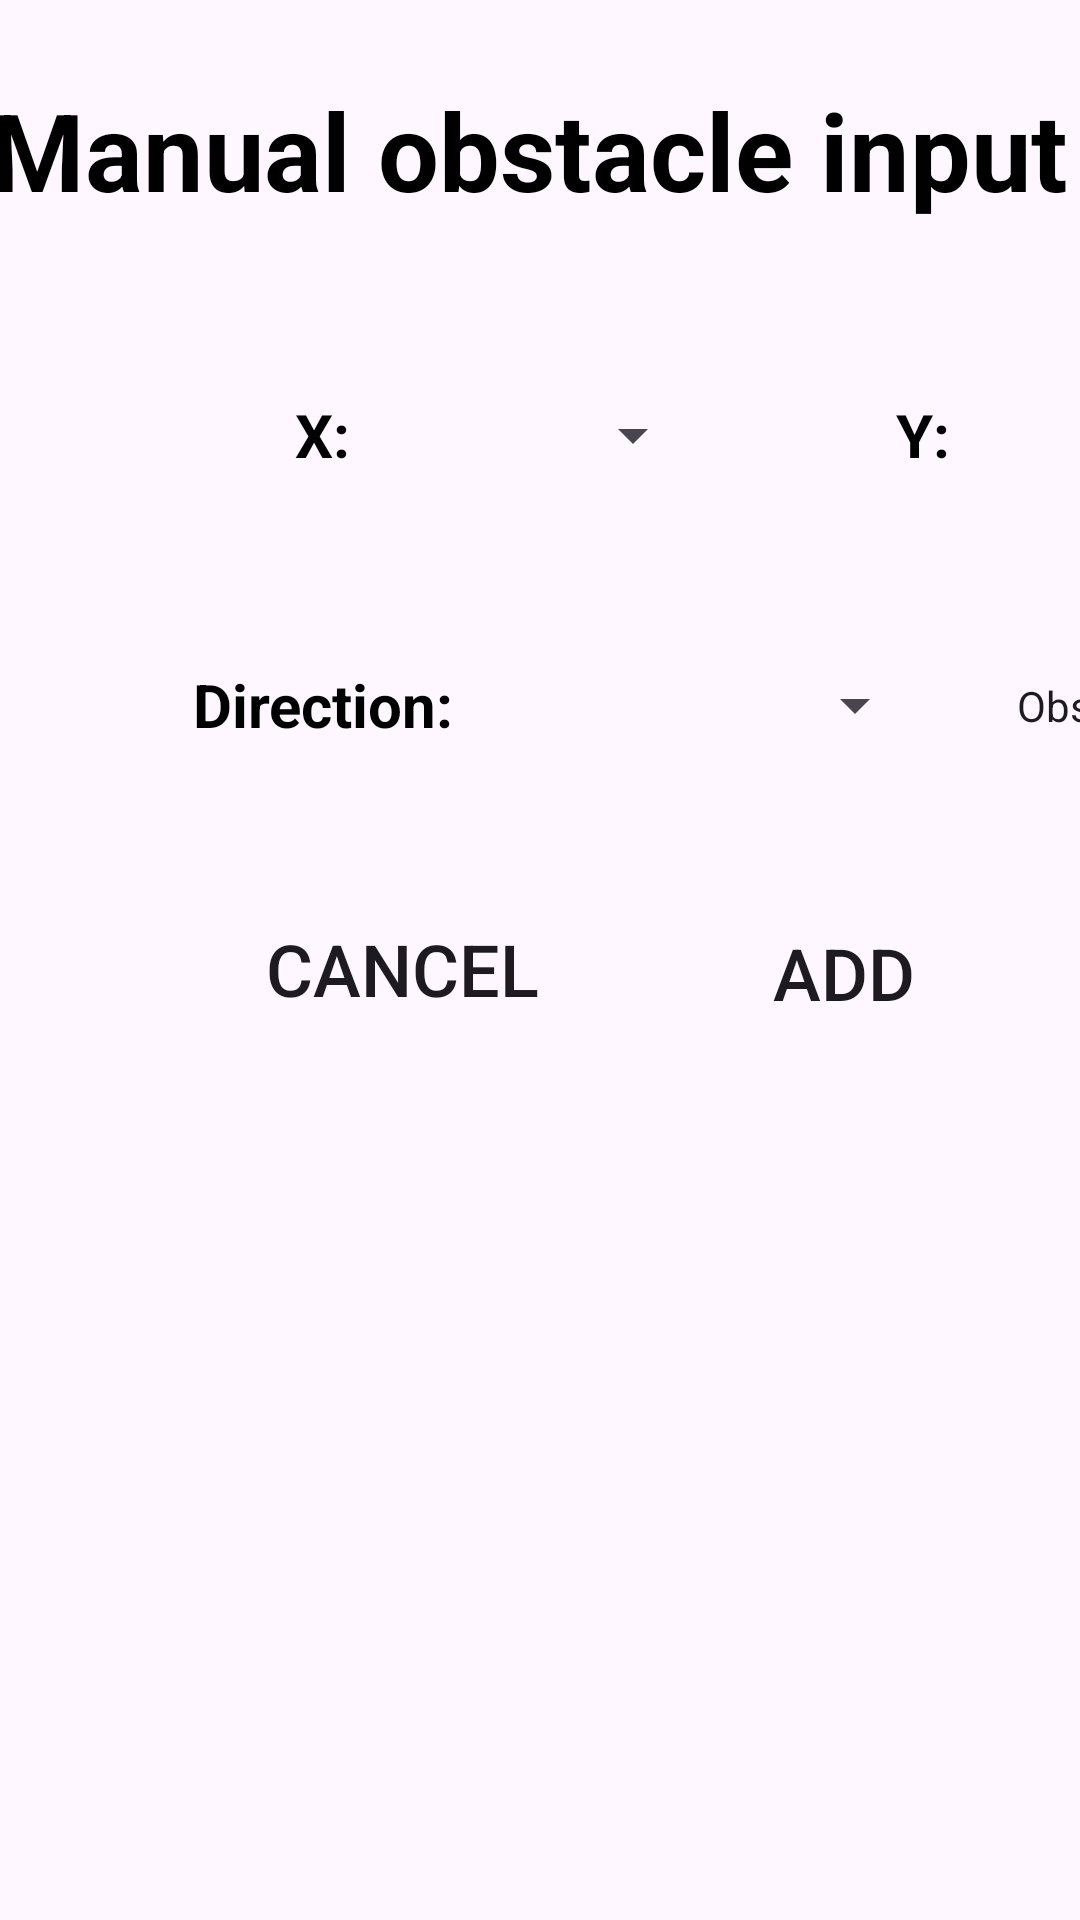

Reconstruct the res/layout file that produces this screen, plus the resources it refers to.
<!-- AndroidManifest.xml: application theme Theme.MDP31Android -->
<!-- res/layout/activity_manual_input.xml -->
<?xml version="1.0" encoding="utf-8"?>
<androidx.constraintlayout.widget.ConstraintLayout
    xmlns:android="http://schemas.android.com/apk/res/android"
    xmlns:app="http://schemas.android.com/apk/res-auto"
    xmlns:tools="http://schemas.android.com/tools"
    android:layout_width="match_parent"
    android:layout_height="match_parent">

    <TextView
        android:id="@+id/manualFragmentTitleTextView"
        android:layout_width="500dp"
        android:layout_height="60dp"
        android:layout_marginEnd="8dp"
        android:layout_marginTop="20dp"
        android:gravity="center"
        android:text="Manual obstacle input"
        android:textColor="@color/black"
        android:textSize="36sp"
        android:textStyle="bold"
        app:layout_constraintEnd_toEndOf="parent"
        app:layout_constraintStart_toStartOf="parent"
        app:layout_constraintTop_toTopOf="parent" />

    <TextView
        android:id="@+id/xTextView"
        android:layout_width="50dp"
        android:layout_height="50dp"
        android:layout_marginStart="85dp"
        android:layout_marginTop="40dp"
        android:gravity="center"
        android:text="X: "
        android:textColor="@color/black"
        android:textSize="20sp"
        android:textStyle="bold"
        app:layout_constraintStart_toStartOf="parent"
        app:layout_constraintTop_toBottomOf="@+id/manualFragmentTitleTextView" />

    <Spinner
        android:id="@+id/xDropdownSpinner"
        android:layout_width="100dp"
        android:layout_height="50dp"
        android:layout_marginTop="40dp"
        app:layout_constraintStart_toEndOf="@+id/xTextView"
        app:layout_constraintTop_toBottomOf="@+id/manualFragmentTitleTextView" />

    <TextView
        android:id="@+id/yTextView"
        android:layout_width="50dp"
        android:layout_height="50dp"
        android:layout_marginStart="50dp"
        android:layout_marginTop="40dp"
        android:gravity="center"
        android:text="Y: "
        android:textColor="@color/black"
        android:textSize="20sp"
        android:textStyle="bold"
        app:layout_constraintStart_toEndOf="@id/xDropdownSpinner"
        app:layout_constraintTop_toBottomOf="@+id/manualFragmentTitleTextView" />

    <Spinner
        android:id="@+id/yDropdownSpinner"
        android:layout_width="100dp"
        android:layout_height="50dp"
        android:layout_marginTop="40dp"
        app:layout_constraintStart_toEndOf="@+id/yTextView"
        app:layout_constraintTop_toBottomOf="@+id/manualFragmentTitleTextView" />

    <TextView
        android:id="@+id/directionTextView"
        android:layout_width="140dp"
        android:layout_height="50dp"
        android:layout_marginStart="40dp"
        android:layout_marginTop="40dp"
        android:gravity="center"
        android:text="Direction: "
        android:textColor="@color/black"
        android:textSize="20sp"
        android:textStyle="bold"
        app:layout_constraintStart_toStartOf="parent"
        app:layout_constraintTop_toBottomOf="@+id/xTextView" />

    <Spinner
        android:id="@+id/directionDropdownSpinner"
        android:layout_width="140dp"
        android:layout_height="50dp"
        android:layout_marginTop="40dp"
        android:layout_marginRight="110dp"
        android:minWidth="100dp"
        app:layout_constraintEnd_toEndOf="parent"
        app:layout_constraintHorizontal_bias="0.16"
        app:layout_constraintStart_toEndOf="@+id/directionTextView"
        app:layout_constraintTop_toBottomOf="@+id/xTextView" />


    <Button
        android:id="@+id/addManualBtn"
        android:layout_width="140dp"
        android:layout_height="wrap_content"
        android:layout_marginTop="25dp"
        android:background="@drawable/border_black_state"
        android:text="ADD"
        android:textSize="24sp"
        app:backgroundTint="@color/colorYellow"
        app:layout_constraintBottom_toBottomOf="parent"
        app:layout_constraintEnd_toEndOf="parent"
        app:layout_constraintHorizontal_bias="0.462"
        app:layout_constraintStart_toEndOf="@+id/cancelManualBtn"
        app:layout_constraintTop_toBottomOf="@+id/directionDropdownSpinner"
        app:layout_constraintVertical_bias="0.05" />

    <Button
        android:id="@+id/cancelManualBtn"
        android:layout_width="140dp"
        android:layout_height="wrap_content"
        android:layout_marginStart="64dp"
        android:layout_marginTop="20dp"
        android:layout_marginBottom="8dp"
        android:background="@drawable/border_black_state"
        android:onClick="Cancel"
        android:text="CANCEL"
        android:textSize="24dp"
        app:backgroundTint="@color/colorYellow"
        app:layout_constraintBottom_toBottomOf="parent"
        app:layout_constraintStart_toStartOf="parent"
        app:layout_constraintTop_toBottomOf="@+id/directionTextView"
        app:layout_constraintVertical_bias="0.063" />

    <Switch
        android:id="@+id/isObstSwitch"
        android:layout_width="wrap_content"
        android:layout_height="wrap_content"
        android:layout_marginLeft="30dp"
        android:text="Obstacle"
        app:layout_constraintBottom_toBottomOf="@+id/directionDropdownSpinner"
        app:layout_constraintStart_toEndOf="@+id/directionDropdownSpinner"
        app:layout_constraintTop_toTopOf="@+id/directionDropdownSpinner" />

</androidx.constraintlayout.widget.ConstraintLayout >
<!-- resources referenced by this layout -->
<resources>
  <color name="black">#FF000000</color>
  <color name="colorYellow">#71cfe3</color>
  <style name="Theme.MDP31Android" parent="Base.Theme.MDP31Android" />
  <style name="Base.Theme.MDP31Android" parent="Theme.Material3.DayNight.NoActionBar">
          
          
      </style>
</resources>
